Labelled photos from "dataset", an image-classification folder in Losabit/Instrument-Classification. The possible labels are: guitar, piano, saxo.

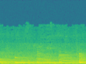
Label: piano

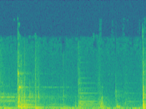
Label: guitar

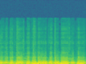
Label: saxo

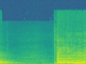
Label: saxo

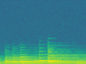
Label: piano

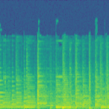
Label: guitar
